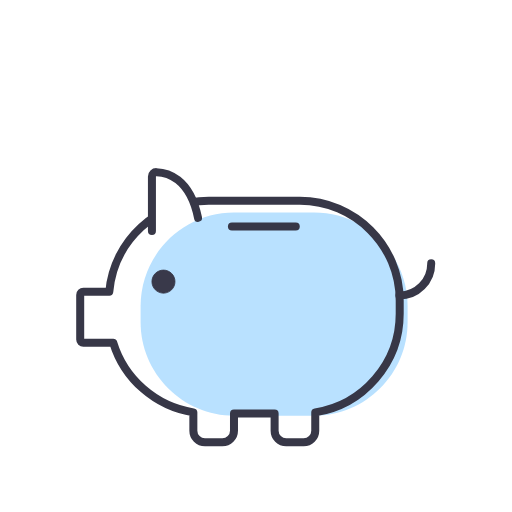
t = 0.00 s
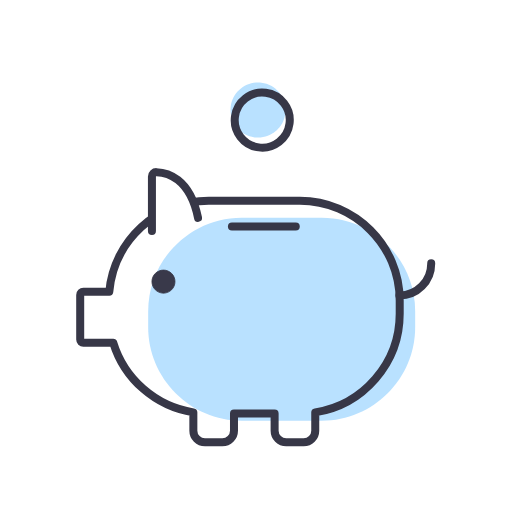
t = 0.50 s
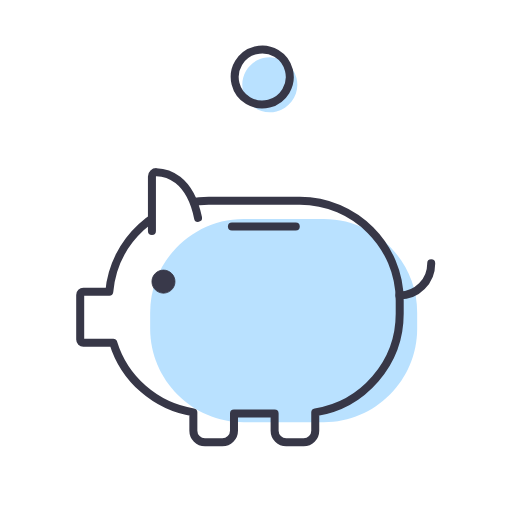
t = 1.00 s
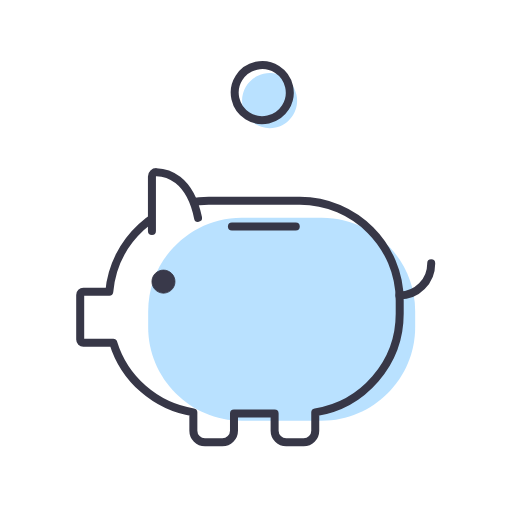
t = 1.50 s
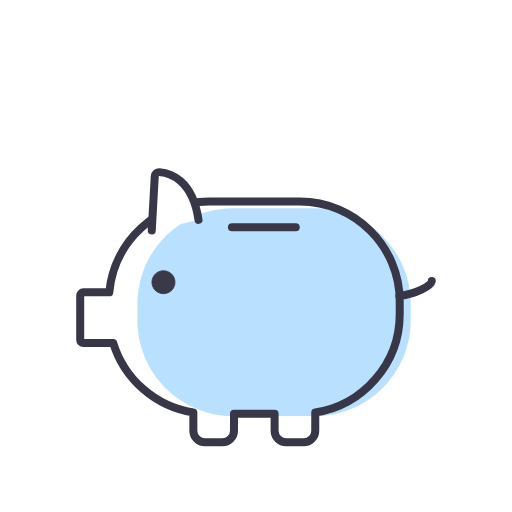
t = 2.00 s
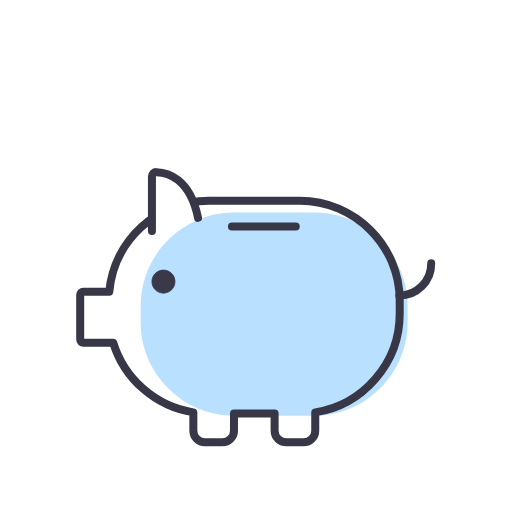
t = 2.50 s

The animated SVG that drew these frames (rendered in a browser with its animation timeline set to each time). Animation: 23 SMIL elements (animate=5,animateTransform=18); one cycle of 3.00 s, repeats indefinitely.

<svg fill="none" height="100%" width="100%" viewBox="0 0 640 640" xmlns:xlink="http://www.w3.org/1999/xlink" xmlns="http://www.w3.org/2000/svg"><defs><filter id="i0"><feComponentTransfer in="SourceGraphic"><feFuncA tableValues="1 0" type="table" /></feComponentTransfer></filter><mask height="20000" width="20000" y="-10000" x="-10000" maskContentUnits="userSpaceOnUse" maskUnits="userSpaceOnUse" style="mask-type: alpha" mask-type="alpha" id="i1"><g filter="url(#i0)"><rect opacity="0" fill="#ffffff" height="640" width="640" y="0" x="0" /><g><g transform="translate(308.581,567.439)"><g transform="scale(1,1)"><animateTransform repeatCount="indefinite" type="scale" attributeName="transform" dur="3s" begin="0s" calcMode="spline" values="1 1; 1 0.9; 1 1; 1 1; 1 1.07; 1 0.96; 1 1.03; 1 1; 1 1" keyTimes="0; 0.033333; 0.066666; 0.611111; 0.644445; 0.677778; 0.711111; 0.744444; 1" keySplines="0 0 1 1; 0 0 1 1; 0 0 1 1; 0 0 1 1; 0 0 1 1; 0 0 1 1; 0 0 1 1; 0 0 1 1" fill="freeze" /><g transform="translate(-233.334,-341.541)"><g transform="matrix(1,0,0,1,209.083,57.039)" id="i2"><g id="i3" transform="matrix(1,0,0,1,45.473,45.823)"><path fill="#f9cc73" d="M45.223,45.573C45.223,45.573,-45.223,45.573,-45.223,45.573C-45.223,45.573,-45.223,-45.573,-45.223,-45.573C-45.223,-45.573,45.223,-45.573,45.223,-45.573C45.223,-45.573,45.223,45.573,45.223,45.573Z" /></g></g></g></g></g></g></g></mask></defs><g transform="matrix(1,0,0,1,99.64,244.227)" id="i4"><g id="i3" transform="matrix(1,0,0,1,199.941,151.212)"><path fill="#ffffff" d="M74.884,-150.962C74.884,-150.962,-39.008,-150.962,-39.008,-150.962C-103.944,-150.962,-157.701,-100.7,-163.32,-37.16C-163.32,-37.16,-195.726,-37.16,-195.726,-37.16C-197.915,-37.16,-199.691,-35.385,-199.691,-33.195C-199.691,-33.195,-199.691,22.587,-199.691,22.587C-199.691,24.776,-197.915,26.553,-195.726,26.553C-195.726,26.553,-158.373,26.553,-158.373,26.553C-144.56,71.682,-105.745,106.16,-58.248,113.59C-58.248,113.59,-58.248,136.45,-58.248,136.45C-58.248,144.465,-51.751,150.962,-43.737,150.962C-43.737,150.962,-21.969,150.962,-21.969,150.962C-13.954,150.962,-7.457,144.465,-7.457,136.45C-7.457,136.45,-7.457,115.085,-7.457,115.085C-7.457,115.085,43.333,115.085,43.333,115.085C43.333,115.085,43.333,136.45,43.333,136.45C43.333,144.465,49.83,150.962,57.845,150.962C57.845,150.962,79.613,150.962,79.613,150.962C87.627,150.962,94.124,144.465,94.124,136.45C94.124,136.45,94.124,113.59,94.124,113.59C153.718,104.267,199.691,52.383,199.691,-9.721C199.691,-9.721,199.691,-26.154,199.691,-26.154C199.691,-94.798,143.528,-150.962,74.884,-150.962Z" /></g></g><g id="i5"><g transform="translate(344.624,503.742)"><animateTransform repeatCount="indefinite" type="translate" attributeName="transform" dur="3s" begin="0s" calcMode="spline" values="344.624 503.742; 356.624 511.742; 344.624 503.742; 344.624 503.742" keyTimes="0; 0.366667; 0.611111; 1" keySplines="0.333 0 0.1 1; 0.9 0 0.667 1; 0 0 1 1" fill="freeze" /><g transform="scale(1,1)"><animateTransform repeatCount="indefinite" type="scale" attributeName="transform" dur="3s" begin="0s" calcMode="spline" values="1 1; 0.9 0.9; 1 1; 1 1; 1.07 1.07; 1 1; 1.04 1.04; 1 1; 1 1" keyTimes="0; 0.033333; 0.066666; 0.611111; 0.644445; 0.677778; 0.711111; 0.744444; 1" keySplines="0 0 1 1; 0 0 1 1; 0 0 1 1; 0 0 1 1; 0 0 1 1; 0 0 1 1; 0 0 1 1; 0 0 1 1" fill="freeze" /><g transform="translate(-169.126,-238.22)"><g id="i3" transform="matrix(1,0,0,1,167.126,127.22)"><path fill="#b9e1ff" d="M50.038,126.97C50.038,126.97,-50.038,126.97,-50.038,126.97C-114.299,126.97,-166.876,74.393,-166.876,10.133C-166.876,10.133,-166.876,-10.133,-166.876,-10.133C-166.876,-74.393,-114.299,-126.97,-50.038,-126.97C-50.038,-126.97,50.038,-126.97,50.038,-126.97C114.299,-126.97,166.876,-74.393,166.876,-10.133C166.876,-10.133,166.876,10.133,166.876,10.133C166.876,74.393,114.299,126.97,50.038,126.97Z" /></g></g></g></g></g><g id="i6"><g transform="translate(308.581,567.439)"><g transform="scale(1,1)"><animateTransform repeatCount="indefinite" type="scale" attributeName="transform" dur="3s" begin="0s" calcMode="spline" values="1 1; 1 0.9; 1 1; 1 1; 1 1.07; 1 0.96; 1 1.03; 1 1; 1 1" keyTimes="0; 0.033333; 0.066666; 0.611111; 0.644445; 0.677778; 0.711111; 0.744444; 1" keySplines="0 0 1 1; 0 0 1 1; 0 0 1 1; 0 0 1 1; 0 0 1 1; 0 0 1 1; 0 0 1 1; 0 0 1 1" fill="freeze" /><g transform="translate(-233.334,-341.541)"><g id="i3" transform="matrix(1,0,0,1,224.691,175.962)"><path d="M74.884,-150.962C74.884,-150.962,-39.008,-150.962,-39.008,-150.962C-103.944,-150.962,-157.701,-100.7,-163.32,-37.16C-163.32,-37.16,-195.726,-37.16,-195.726,-37.16C-197.915,-37.16,-199.691,-35.385,-199.691,-33.195C-199.691,-33.195,-199.691,22.587,-199.691,22.587C-199.691,24.776,-197.915,26.553,-195.726,26.553C-195.726,26.553,-158.373,26.553,-158.373,26.553C-144.56,71.682,-105.745,106.16,-58.248,113.59C-58.248,113.59,-58.248,136.45,-58.248,136.45C-58.248,144.465,-51.751,150.962,-43.737,150.962C-43.737,150.962,-21.969,150.962,-21.969,150.962C-13.954,150.962,-7.457,144.465,-7.457,136.45C-7.457,136.45,-7.457,115.085,-7.457,115.085C-7.457,115.085,43.333,115.085,43.333,115.085C43.333,115.085,43.333,136.45,43.333,136.45C43.333,144.465,49.83,150.962,57.845,150.962C57.845,150.962,79.613,150.962,79.613,150.962C87.627,150.962,94.124,144.465,94.124,136.45C94.124,136.45,94.124,113.59,94.124,113.59C153.718,104.267,199.691,52.383,199.691,-9.721C199.691,-9.721,199.691,-26.154,199.691,-26.154C199.691,-94.798,143.528,-150.962,74.884,-150.962Z" stroke-linejoin="round" stroke-linecap="round" stroke-width="10" stroke="#373747"><animate repeatCount="indefinite" attributeName="d" dur="3s" begin="0s" calcMode="spline" values="M74.884,-150.962C74.884,-150.962,-39.008,-150.962,-39.008,-150.962C-103.944,-150.962,-157.701,-100.7,-163.32,-37.16C-163.32,-37.16,-195.726,-37.16,-195.726,-37.16C-197.915,-37.16,-199.691,-35.385,-199.691,-33.195C-199.691,-33.195,-199.691,22.587,-199.691,22.587C-199.691,24.776,-197.915,26.553,-195.726,26.553C-195.726,26.553,-158.373,26.553,-158.373,26.553C-144.56,71.682,-105.745,106.16,-58.248,113.59C-58.248,113.59,-58.248,136.45,-58.248,136.45C-58.248,144.465,-51.751,150.962,-43.737,150.962C-43.737,150.962,-21.969,150.962,-21.969,150.962C-13.954,150.962,-7.457,144.465,-7.457,136.45C-7.457,136.45,-7.457,115.085,-7.457,115.085C-7.457,115.085,43.333,115.085,43.333,115.085C43.333,115.085,43.333,136.45,43.333,136.45C43.333,144.465,49.83,150.962,57.845,150.962C57.845,150.962,79.613,150.962,79.613,150.962C87.627,150.962,94.124,144.465,94.124,136.45C94.124,136.45,94.124,113.59,94.124,113.59C153.718,104.267,199.691,52.383,199.691,-9.721C199.691,-9.721,199.691,-26.154,199.691,-26.154C199.691,-94.798,143.528,-150.962,74.884,-150.962Z; M74.884,-150.962C74.884,-150.962,-39.008,-150.962,-39.008,-150.962C-103.944,-150.962,-160.75,-83.502,-163.242,-26.357C-163.242,-26.357,-189.283,-23.529,-189.283,-23.529C-191.469,-23.409,-193.155,-21.724,-193.048,-19.765C-193.048,-19.765,-187.152,30.132,-187.152,30.132C-187.045,32.09,-185.184,33.582,-182.998,33.462C-182.998,33.462,-155.175,30.363,-155.175,30.363C-139.168,69.974,-105.745,106.16,-58.248,113.59C-58.248,113.59,-58.248,136.45,-58.248,136.45C-58.248,144.465,-51.751,150.962,-43.737,150.962C-43.737,150.962,-21.969,150.962,-21.969,150.962C-13.954,150.962,-7.457,144.465,-7.457,136.45C-7.457,136.45,-7.457,115.085,-7.457,115.085C-7.457,115.085,43.333,115.085,43.333,115.085C43.333,115.085,43.333,136.45,43.333,136.45C43.333,144.465,49.83,150.962,57.845,150.962C57.845,150.962,79.613,150.962,79.613,150.962C87.627,150.962,94.124,144.465,94.124,136.45C94.124,136.45,94.124,113.59,94.124,113.59C153.718,104.267,199.691,52.383,199.691,-9.721C199.691,-9.721,199.691,-26.154,199.691,-26.154C199.691,-94.798,143.528,-150.962,74.884,-150.962Z; M74.884,-150.962C74.884,-150.962,-39.008,-150.962,-39.008,-150.962C-103.944,-150.962,-157.701,-100.7,-163.32,-37.16C-163.32,-37.16,-195.726,-37.16,-195.726,-37.16C-197.915,-37.16,-199.691,-35.385,-199.691,-33.195C-199.691,-33.195,-199.691,22.587,-199.691,22.587C-199.691,24.776,-197.915,26.553,-195.726,26.553C-195.726,26.553,-158.373,26.553,-158.373,26.553C-144.56,71.682,-105.745,106.16,-58.248,113.59C-58.248,113.59,-58.248,136.45,-58.248,136.45C-58.248,144.465,-51.751,150.962,-43.737,150.962C-43.737,150.962,-21.969,150.962,-21.969,150.962C-13.954,150.962,-7.457,144.465,-7.457,136.45C-7.457,136.45,-7.457,115.085,-7.457,115.085C-7.457,115.085,43.333,115.085,43.333,115.085C43.333,115.085,43.333,136.45,43.333,136.45C43.333,144.465,49.83,150.962,57.845,150.962C57.845,150.962,79.613,150.962,79.613,150.962C87.627,150.962,94.124,144.465,94.124,136.45C94.124,136.45,94.124,113.59,94.124,113.59C153.718,104.267,199.691,52.383,199.691,-9.721C199.691,-9.721,199.691,-26.154,199.691,-26.154C199.691,-94.798,143.528,-150.962,74.884,-150.962Z; M74.884,-150.962C74.884,-150.962,-39.008,-150.962,-39.008,-150.962C-103.944,-150.962,-157.701,-100.7,-163.32,-37.16C-163.32,-37.16,-195.726,-37.16,-195.726,-37.16C-197.915,-37.16,-199.691,-35.385,-199.691,-33.195C-199.691,-33.195,-199.691,22.587,-199.691,22.587C-199.691,24.776,-197.915,26.553,-195.726,26.553C-195.726,26.553,-158.373,26.553,-158.373,26.553C-144.56,71.682,-105.745,106.16,-58.248,113.59C-58.248,113.59,-58.248,136.45,-58.248,136.45C-58.248,144.465,-51.751,150.962,-43.737,150.962C-43.737,150.962,-21.969,150.962,-21.969,150.962C-13.954,150.962,-7.457,144.465,-7.457,136.45C-7.457,136.45,-7.457,115.085,-7.457,115.085C-7.457,115.085,43.333,115.085,43.333,115.085C43.333,115.085,43.333,136.45,43.333,136.45C43.333,144.465,49.83,150.962,57.845,150.962C57.845,150.962,79.613,150.962,79.613,150.962C87.627,150.962,94.124,144.465,94.124,136.45C94.124,136.45,94.124,113.59,94.124,113.59C153.718,104.267,199.691,52.383,199.691,-9.721C199.691,-9.721,199.691,-26.154,199.691,-26.154C199.691,-94.798,143.528,-150.962,74.884,-150.962Z" keyTimes="0; 0.033333; 0.066667; 1" keySplines="0 0 1 1; 0 0 1 1; 0 0 1 1" fill="freeze" /></path></g></g></g></g></g><g id="i6"><g transform="translate(308.581,567.439)"><g transform="scale(1,1)"><animateTransform repeatCount="indefinite" type="scale" attributeName="transform" dur="3s" begin="0s" calcMode="spline" values="1 1; 1 0.9; 1 1; 1 1; 1 1.07; 1 0.96; 1 1.03; 1 1; 1 1" keyTimes="0; 0.033333; 0.066666; 0.611111; 0.644445; 0.677778; 0.711111; 0.744444; 1" keySplines="0 0 1 1; 0 0 1 1; 0 0 1 1; 0 0 1 1; 0 0 1 1; 0 0 1 1; 0 0 1 1; 0 0 1 1" fill="freeze" /><g transform="translate(-233.334,-341.541)"><g id="i7"><g transform="translate(143.49,58.059)"><g transform="rotate(0)"><animateTransform repeatCount="indefinite" type="rotate" attributeName="transform" dur="3s" begin="0s" calcMode="spline" values="0; -8.846; 0; 0; 9.453; 0; 4.86; 0; 0" keyTimes="0; 0.033333; 0.066666; 0.611111; 0.644445; 0.677778; 0.711111; 0.744444; 1" keySplines="0 0 1 1; 0 0 1 1; 0 0 1 1; 0 0 1 1; 0 0 1 1; 0 0 1 1; 0 0 1 1; 0 0 1 1" fill="freeze" /><g transform="scale(1,1) translate(-53.822,-93.873)"><g id="i3" transform="matrix(1,0,0,1,53.822,61.873)"><path stroke-linejoin="round" stroke-linecap="round" stroke-width="10" stroke="#373747" fill="#ffffff" d="M-28.822,36.873C-28.822,36.873,-28.822,-31.274,-28.822,-31.274C-28.822,-34.373,-26.282,-36.873,-23.184,-36.799C-10.811,-36.507,18.446,-30.273,28.822,20.346" /></g></g></g></g></g></g></g></g></g><g id="i6"><g transform="translate(308.581,567.439)"><g transform="scale(1,1)"><animateTransform repeatCount="indefinite" type="scale" attributeName="transform" dur="3s" begin="0s" calcMode="spline" values="1 1; 1 0.9; 1 1; 1 1; 1 1.07; 1 0.96; 1 1.03; 1 1; 1 1" keyTimes="0; 0.033333; 0.066666; 0.611111; 0.644445; 0.677778; 0.711111; 0.744444; 1" keySplines="0 0 1 1; 0 0 1 1; 0 0 1 1; 0 0 1 1; 0 0 1 1; 0 0 1 1; 0 0 1 1; 0 0 1 1" fill="freeze" /><g transform="translate(-233.334,-341.541)"><g transform="matrix(1,0,0,1,112.168,109.208)" visibility="hidden" id="i8"><animate repeatCount="indefinite" begin="0s" calcMode="discrete" dur="3s" values="hidden; visible; visible" keyTimes="0; 0.089; 1" attributeName="visibility" /><g id="i3" transform="matrix(1,0,0,1,16.911,16.911)"><path stroke-miterlimit="10" stroke-width="1" stroke="#373747" fill="#39394a" d="M14.411,-0.001C14.411,7.958,7.959,14.41,0,14.41C-7.959,14.41,-14.411,7.958,-14.411,-0.001C-14.411,-7.96,-7.959,-14.41,0,-14.41C7.959,-14.41,14.411,-7.96,14.411,-0.001Z" /></g></g></g></g></g></g><g id="i6"><g transform="translate(308.581,567.439)"><g transform="scale(1,1)"><animateTransform repeatCount="indefinite" type="scale" attributeName="transform" dur="3s" begin="0s" calcMode="spline" values="1 1; 1 0.9; 1 1; 1 1; 1 1.07; 1 0.96; 1 1.03; 1 1; 1 1" keyTimes="0; 0.033333; 0.066666; 0.611111; 0.644445; 0.677778; 0.711111; 0.744444; 1" keySplines="0 0 1 1; 0 0 1 1; 0 0 1 1; 0 0 1 1; 0 0 1 1; 0 0 1 1; 0 0 1 1; 0 0 1 1" fill="freeze" /><g transform="translate(-233.334,-341.541)"><g id="i9"><g transform="translate(-18.246,110.102)"><animateTransform repeatCount="indefinite" type="translate" attributeName="transform" dur="3s" begin="0s" calcMode="spline" values="-18.246 110.102; -18.246 124.049; -18.246 110.102; -18.246 110.102" keyTimes="0; 0.033333; 0.077778; 1" keySplines="0 0 1 1; 0 0 1 1; 0 0 1 1" fill="freeze" /><g transform="scale(0.46,0.46) translate(-50,-50)"><g transform="matrix(2.174,0,0,2.174,333.509,48.057)" visibility="visible" id="i10"><animate repeatCount="indefinite" begin="0s" calcMode="discrete" dur="3s" values="visible; hidden; hidden" keyTimes="0; 0.022; 1" attributeName="visibility" /><g id="i3" transform="matrix(1,0,0,1,16.911,16.911)"><path stroke-miterlimit="10" stroke-width="1" stroke="#373747" fill="#39394a" d="M14.411,-0.001C14.411,7.958,7.959,14.41,0,14.41C-7.959,14.41,-14.411,7.958,-14.411,-0.001C-14.411,-7.96,-7.959,-14.41,0,-14.41C7.959,-14.41,14.411,-7.96,14.411,-0.001Z" /></g></g></g></g></g></g></g></g></g><g id="i6"><g transform="translate(308.581,567.439)"><g transform="scale(1,1)"><animateTransform repeatCount="indefinite" type="scale" attributeName="transform" dur="3s" begin="0s" calcMode="spline" values="1 1; 1 0.9; 1 1; 1 1; 1 1.07; 1 0.96; 1 1.03; 1 1; 1 1" keyTimes="0; 0.033333; 0.066666; 0.611111; 0.644445; 0.677778; 0.711111; 0.744444; 1" keySplines="0 0 1 1; 0 0 1 1; 0 0 1 1; 0 0 1 1; 0 0 1 1; 0 0 1 1; 0 0 1 1; 0 0 1 1" fill="freeze" /><g transform="translate(-233.334,-341.541)"><g id="i9"><g transform="translate(-18.246,110.102)"><animateTransform repeatCount="indefinite" type="translate" attributeName="transform" dur="3s" begin="0s" calcMode="spline" values="-18.246 110.102; -18.246 124.049; -18.246 110.102; -18.246 110.102" keyTimes="0; 0.033333; 0.077778; 1" keySplines="0 0 1 1; 0 0 1 1; 0 0 1 1" fill="freeze" /><g transform="scale(0.46,0.46) translate(-50,-50)"><g transform="matrix(2.174,0,0,2.174,621.739,15.217)" visibility="hidden" id="i11"><animate repeatCount="indefinite" begin="0s" calcMode="discrete" dur="3s" values="hidden; visible; hidden; hidden" keyTimes="0; 0.022; 0.089; 1" attributeName="visibility" /><g id="i12"><path stroke-linejoin="round" stroke-linecap="round" stroke-width="10" stroke="#373747" d="M-103,34C-103,34,-127.5,34,-127.5,34" /></g></g></g></g></g></g></g></g></g><g id="i6"><g transform="translate(308.581,567.439)"><g transform="scale(1,1)"><animateTransform repeatCount="indefinite" type="scale" attributeName="transform" dur="3s" begin="0s" calcMode="spline" values="1 1; 1 0.9; 1 1; 1 1; 1 1.07; 1 0.96; 1 1.03; 1 1; 1 1" keyTimes="0; 0.033333; 0.066666; 0.611111; 0.644445; 0.677778; 0.711111; 0.744444; 1" keySplines="0 0 1 1; 0 0 1 1; 0 0 1 1; 0 0 1 1; 0 0 1 1; 0 0 1 1; 0 0 1 1; 0 0 1 1" fill="freeze" /><g transform="translate(-233.334,-341.541)"><g transform="matrix(1,0,0,1,399.025,78.242)" id="i13"><g id="i3" transform="matrix(1,0,0,1,44.865,45.073)"><path d="M-19.864,20.072C-19.864,20.072,-19.864,20.072,-19.864,20.072C2.077,20.072,19.864,2.286,19.864,-19.656C19.864,-19.656,19.864,-20.072,19.864,-20.072" stroke-linejoin="round" stroke-linecap="round" stroke-width="10" stroke="#373747"><animate repeatCount="indefinite" attributeName="d" dur="3s" begin="0s" calcMode="spline" values="M-19.864,20.072C-19.864,20.072,-19.864,20.072,-19.864,20.072C2.077,20.072,19.864,2.286,19.864,-19.656C19.864,-19.656,19.864,-20.072,19.864,-20.072; M-19.864,20.072C-19.864,20.072,-19.864,20.072,-19.864,20.072C-2.692,13.449,18.886,17.66,21.97,44.554C21.97,44.554,21.97,44.138,21.97,44.138; M-19.864,20.072C-19.864,20.072,-19.864,20.072,-19.864,20.072C2.077,20.072,19.864,2.286,19.864,-19.656C19.864,-19.656,19.864,-20.072,19.864,-20.072; M-19.864,20.072C-19.864,20.072,-19.864,20.072,-19.864,20.072C2.077,20.072,19.864,2.286,19.864,-19.656C19.864,-19.656,19.864,-20.072,19.864,-20.072; M-19.864,20.072C-19.864,20.072,-19.864,20.072,-19.864,20.072C-2.692,13.449,18.886,17.66,21.97,44.554C21.97,44.554,21.97,44.138,21.97,44.138; M-19.864,20.072C-19.864,20.072,-19.864,20.072,-19.864,20.072C2.077,20.072,19.864,2.286,19.864,-19.656C19.864,-19.656,19.864,-20.072,19.864,-20.072; M-19.864,20.072C-19.864,20.072,-19.864,20.072,-19.864,20.072C-2.692,13.449,18.886,17.66,21.97,44.554C21.97,44.554,21.97,44.138,21.97,44.138; M-19.864,20.072C-19.864,20.072,-19.864,20.072,-19.864,20.072C2.077,20.072,19.864,2.286,19.864,-19.656C19.864,-19.656,19.864,-20.072,19.864,-20.072; M-19.864,20.072C-19.864,20.072,-19.864,20.072,-19.864,20.072C2.077,20.072,19.864,2.286,19.864,-19.656C19.864,-19.656,19.864,-20.072,19.864,-20.072" keyTimes="0; 0.044444; 0.088889; 0.611111; 0.644445; 0.677778; 0.711111; 0.744444; 1" keySplines="0 0 1 1; 0 0 1 1; 0 0 1 1; 0 0 1 1; 0 0 1 1; 0 0 1 1; 0 0 1 1; 0 0 1 1" fill="freeze" /></path></g></g></g></g></g></g><g mask="url(#i1)" id="i14"><g transform="translate(327.802,326.099)"><animateTransform repeatCount="indefinite" type="translate" attributeName="transform" dur="3s" begin="0s" calcMode="spline" values="327.802 326.099; 327.802 94.099; 327.802 326.099; 327.802 326.099" keyTimes="0; 0.388889; 0.666667; 1" keySplines="0.333 0 0.1 1; 0.9 0 0.667 1; 0 0 1 1" fill="freeze" /><g transform="rotate(0)"><animateTransform repeatCount="indefinite" type="rotate" attributeName="transform" dur="3s" begin="0s" calcMode="spline" values="0; 0; 360; 0; 0" keyTimes="0; 0.051856; 0.440745; 0.666667; 1" keySplines="0 0 1 1; 0.333 0 0.1 1; 0.9 0 0.667 1; 0 0 1 1" fill="freeze" /><g transform="scale(1,1) translate(-59.401,-59.401)"><g id="i15" transform="matrix(1,0,0,1,59.401,59.401)"><path fill="#ffffff" d="M34.401,0C34.401,18.999,18.999,34.401,0,34.401C-18.999,34.401,-34.401,18.999,-34.401,0C-34.401,-18.999,-18.999,-34.401,0,-34.401C18.999,-34.401,34.401,-18.999,34.401,0Z" /></g><g id="i16" transform="matrix(1,0,0,1,66.196,71.158)"><path fill="#b9e1ff" d="M34.401,0C34.401,18.999,18.999,34.401,0,34.401C-18.999,34.401,-34.401,18.999,-34.401,0C-34.401,-18.999,-18.999,-34.401,0,-34.401C18.999,-34.401,34.401,-18.999,34.401,0Z" /></g><g id="i3" transform="matrix(1,0,0,1,59.401,59.401)"><path stroke-linejoin="round" stroke-linecap="round" stroke-width="10" stroke="#373747" d="M34.401,0C34.401,18.999,18.999,34.401,0,34.401C-18.999,34.401,-34.401,18.999,-34.401,0C-34.401,-18.999,-18.999,-34.401,0,-34.401C18.999,-34.401,34.401,-18.999,34.401,0Z" /></g></g></g></g></g><g display="none" id="i6"><g transform="translate(308.581,567.439)"><g transform="scale(1,1)"><animateTransform repeatCount="indefinite" type="scale" attributeName="transform" dur="3s" begin="0s" calcMode="spline" values="1 1; 1 0.9; 1 1; 1 1; 1 1.07; 1 0.96; 1 1.03; 1 1; 1 1" keyTimes="0; 0.033333; 0.066666; 0.611111; 0.644445; 0.677778; 0.711111; 0.744444; 1" keySplines="0 0 1 1; 0 0 1 1; 0 0 1 1; 0 0 1 1; 0 0 1 1; 0 0 1 1; 0 0 1 1; 0 0 1 1" fill="freeze" /><g transform="translate(-233.334,-341.541)"><g transform="matrix(1,0,0,1,209.083,57.039)" id="i2"><g id="i3" transform="matrix(1,0,0,1,45.473,45.823)"><path fill="#f9cc73" d="M45.223,45.573C45.223,45.573,-45.223,45.573,-45.223,45.573C-45.223,45.573,-45.223,-45.573,-45.223,-45.573C-45.223,-45.573,45.223,-45.573,45.223,-45.573C45.223,-45.573,45.223,45.573,45.223,45.573Z" /></g></g></g></g></g></g><g id="i6"><g transform="translate(308.581,567.439)"><g transform="scale(1,1)"><animateTransform repeatCount="indefinite" type="scale" attributeName="transform" dur="3s" begin="0s" calcMode="spline" values="1 1; 1 0.9; 1 1; 1 1; 1 1.07; 1 0.96; 1 1.03; 1 1; 1 1" keyTimes="0; 0.033333; 0.066666; 0.611111; 0.644445; 0.677778; 0.711111; 0.744444; 1" keySplines="0 0 1 1; 0 0 1 1; 0 0 1 1; 0 0 1 1; 0 0 1 1; 0 0 1 1; 0 0 1 1; 0 0 1 1" fill="freeze" /><g transform="translate(-233.334,-341.541)"><g transform="matrix(1,0,0,1,209.659,52.289)" id="i17"><g id="i3"><path stroke-linejoin="round" stroke-linecap="round" stroke-width="10" stroke="#373747" d="M5,5C5,5,84.791,5,84.791,5" /></g></g></g></g></g></g><g id="i6"><g transform="translate(308.581,567.439)"><g transform="scale(1,1)"><animateTransform repeatCount="indefinite" type="scale" attributeName="transform" dur="3s" begin="0s" calcMode="spline" values="1 1; 1 0.9; 1 1; 1 1; 1 1.07; 1 0.96; 1 1.03; 1 1; 1 1" keyTimes="0; 0.033333; 0.066666; 0.611111; 0.644445; 0.677778; 0.711111; 0.744444; 1" keySplines="0 0 1 1; 0 0 1 1; 0 0 1 1; 0 0 1 1; 0 0 1 1; 0 0 1 1; 0 0 1 1; 0 0 1 1" fill="freeze" /><g transform="translate(-233.334,-341.541)"><g opacity="0" id="i9"><g transform="translate(-18.246,110.102)"><animateTransform repeatCount="indefinite" type="translate" attributeName="transform" dur="3s" begin="0s" calcMode="spline" values="-18.246 110.102; -18.246 124.049; -18.246 110.102; -18.246 110.102" keyTimes="0; 0.033333; 0.077778; 1" keySplines="0 0 1 1; 0 0 1 1; 0 0 1 1" fill="freeze" /><g transform="scale(0.46,0.46) translate(-50,-50)" /></g></g></g></g></g></g></svg>
